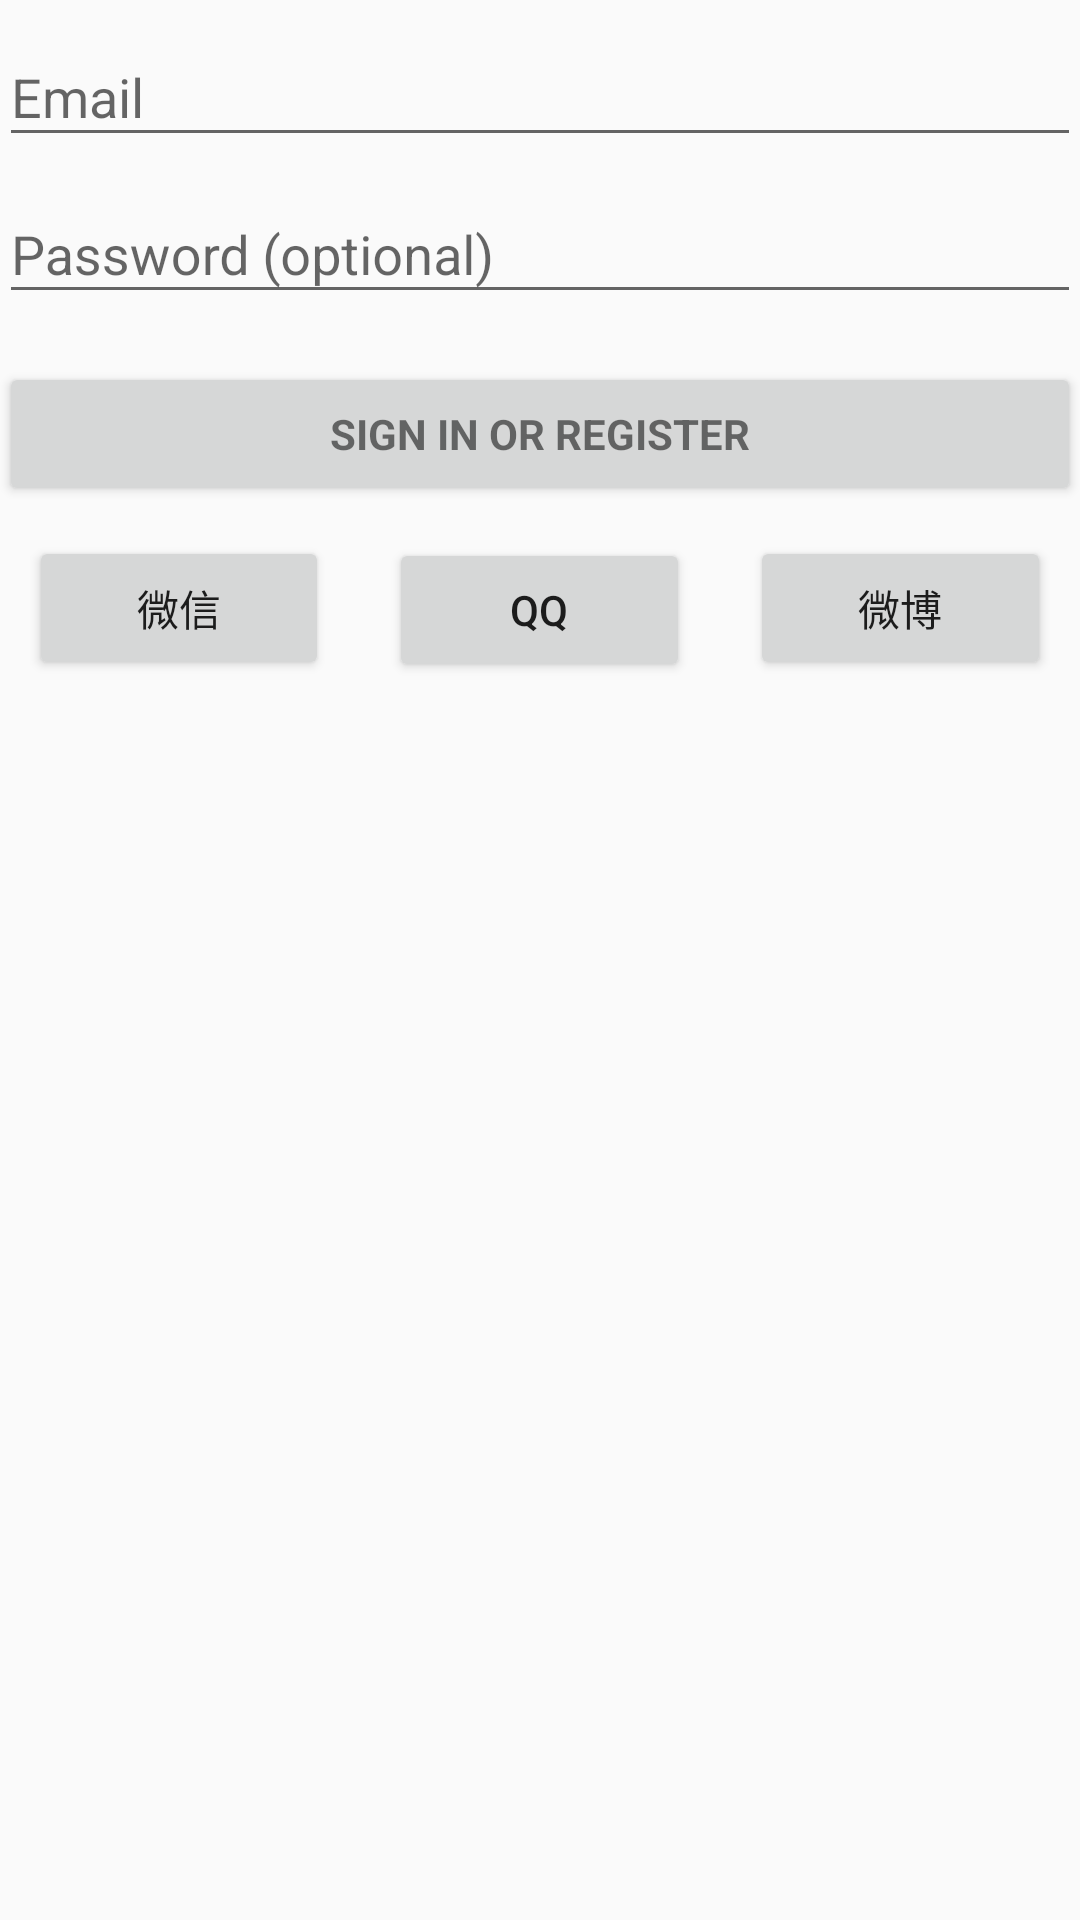

This screen was rendered from an Android layout file. Write that file and the resources it references.
<!-- AndroidManifest.xml: application theme AppTheme -->
<!-- res/layout/activity_login.xml -->
<LinearLayout xmlns:android="http://schemas.android.com/apk/res/android"
    xmlns:tools="http://schemas.android.com/tools"
    android:layout_width="match_parent"
    android:layout_height="match_parent"
    android:gravity="center_horizontal"
    android:orientation="vertical"
    android:paddingBottom="@dimen/activity_vertical_margin"
    android:paddingLeft="@dimen/activity_horizontal_margin"
    android:paddingRight="@dimen/activity_horizontal_margin"
    android:paddingTop="@dimen/activity_vertical_margin"
    tools:context="cn.templateandroid.app.ui.activity.LoginActivity">

        <LinearLayout
            android:id="@+id/email_login_form"
            android:layout_width="match_parent"
            android:layout_height="wrap_content"
            android:orientation="vertical">

            <android.support.design.widget.TextInputLayout
                android:layout_width="match_parent"
                android:layout_height="wrap_content">

                <AutoCompleteTextView
                    android:id="@+id/email"
                    android:layout_width="match_parent"
                    android:layout_height="wrap_content"
                    android:hint="@string/prompt_email"
                    android:inputType="textEmailAddress"
                    android:maxLines="1"
                    android:singleLine="true" />

            </android.support.design.widget.TextInputLayout>

            <android.support.design.widget.TextInputLayout
                android:layout_width="match_parent"
                android:layout_height="wrap_content">

                <EditText
                    android:id="@+id/password"
                    android:layout_width="match_parent"
                    android:layout_height="wrap_content"
                    android:hint="@string/prompt_password"
                    android:imeActionId="@+id/login"
                    android:imeActionLabel="@string/action_sign_in_short"
                    android:imeOptions="actionUnspecified"
                    android:inputType="textPassword"
                    android:maxLines="1"
                    android:singleLine="true" />

            </android.support.design.widget.TextInputLayout>

            <Button
                android:id="@+id/email_sign_in_button"
                style="?android:textAppearanceSmall"
                android:layout_width="match_parent"
                android:layout_height="wrap_content"
                android:layout_marginTop="16dp"
                android:text="@string/action_sign_in"
                android:textStyle="bold" />

        </LinearLayout>

    <LinearLayout
        android:layout_width="match_parent"
        android:layout_height="wrap_content"
        android:orientation="horizontal"
        >
        <Button
            android:id="@+id/btn_wx_login"
            android:layout_weight="1"
            android:layout_width="0dp"
            android:layout_margin="30px"
            android:text="微信"
            android:layout_height="wrap_content" />

        <Button
            android:id="@+id/btn_qq_login"
            android:layout_weight="1"
            android:layout_width="0dp"
            android:layout_margin="30px"
            android:text="QQ"
            android:layout_height="wrap_content" />
        <Button
            android:id="@+id/btn_weibo_login"
            android:layout_weight="1"
            android:layout_width="0dp"
            android:layout_margin="30px"
            android:text="微博"
            android:layout_height="wrap_content" />
    </LinearLayout>


</LinearLayout>
<!-- resources referenced by this layout -->
<resources>
  <string name="action_sign_in">Sign in or register</string>
  <string name="action_sign_in_short">Sign in</string>
  <string name="prompt_email">Email</string>
  <string name="prompt_password">Password (optional)</string>
  <style name="AppTheme" parent="Theme.AppCompat.Light.DarkActionBar">
  
          <item name="windowActionBar">false</item>
          <item name="android:windowNoTitle">true</item>
          <item name="windowNoTitle">true</item>
  
          
          <item name="colorPrimary">@color/colorPrimary</item>
          <item name="colorPrimaryDark">@color/colorPrimaryDark</item>
          <item name="colorAccent">@color/colorAccent</item>
      </style>
  <!-- not gathered from this repository: default colours our renderer supplied (Android Studio template values) -->
  <color name="colorPrimary">#FF6200EE</color>
  <color name="colorPrimaryDark">#FF3700B3</color>
  <color name="colorAccent">#FF03DAC5</color>
</resources>
